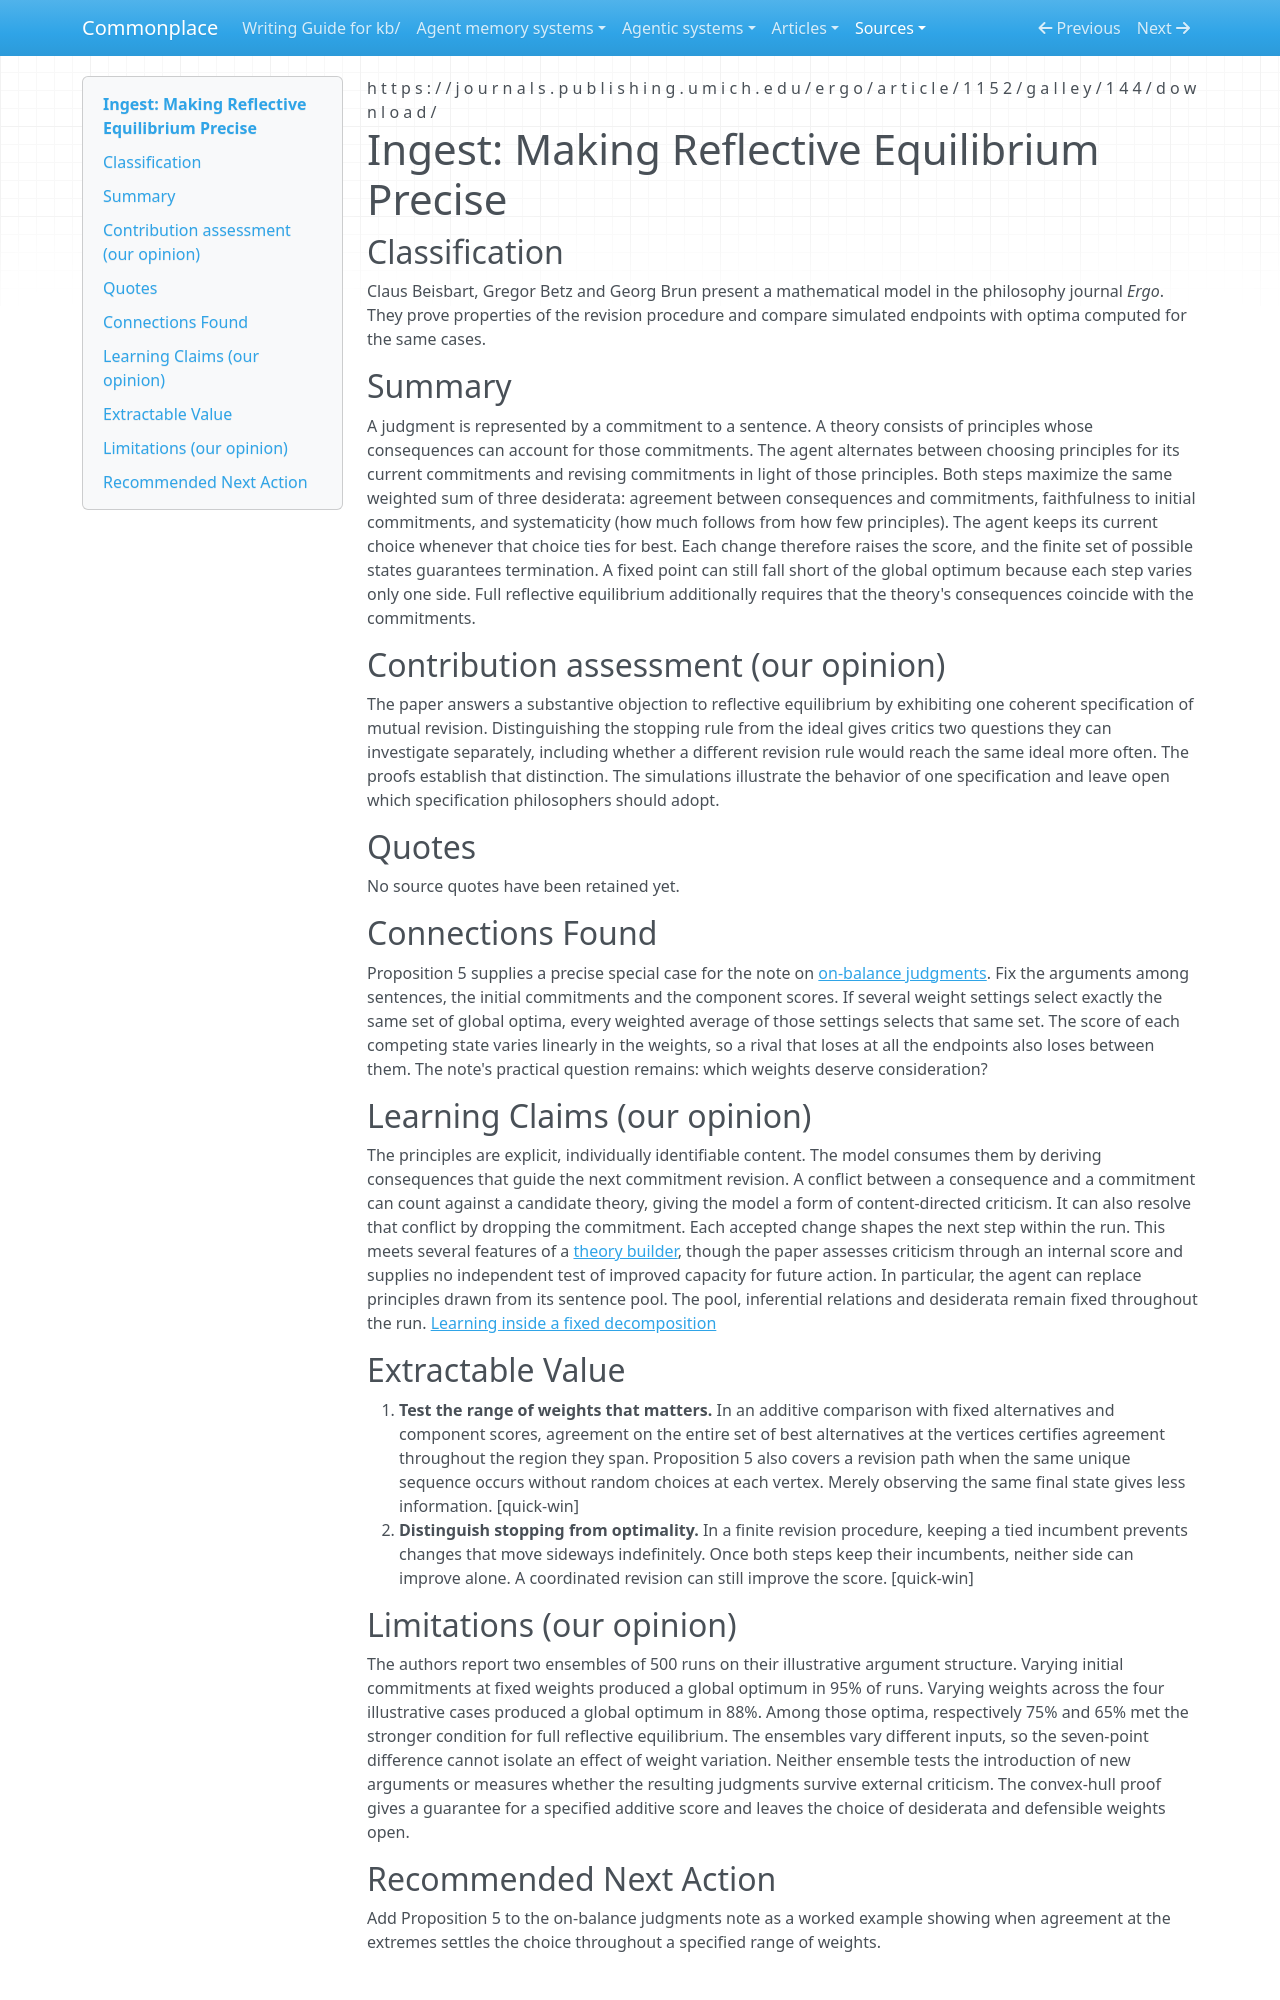

repository: zby/commonplace · page: sources/making-reflective-equilibrium-precise.ingest/index.html · generator: mkdocs

---
description: "A finite model of reflective equilibrium distinguishes settling from reaching a global optimum and proves when changing weights preserves the result."
source: https://journals.publishing.umich.edu/ergo/article/1152/galley/144/download/
captured: "2026-11-21"
capture: pdftotext
capture_scope: full-source
doi: "10.3998/ergo.1152"
genre: scientific-paper
snapshot_sha256: b0de5d6d857a41c714a937f135de20521894a8e80fab3c21ef1c949687f8768a
ingested: "2026-11-21"
occasion: "How can revisions of judgments and principles settle, and how much depends on the choice of weights?"
type: types/ingest-report.md
learning_claims: true
domains: [reflective-equilibrium, belief-revision, dialectical-structures]
tags: [evaluation, robust-comparison]
---

# Ingest: Making Reflective Equilibrium Precise

## Classification

Claus Beisbart, Gregor Betz and Georg Brun present a mathematical model in the philosophy journal *Ergo*. They prove properties of the revision procedure and compare simulated endpoints with optima computed for the same cases.

## Summary

A judgment is represented by a commitment to a sentence. A theory consists of principles whose consequences can account for those commitments. The agent alternates between choosing principles for its current commitments and revising commitments in light of those principles. Both steps maximize the same weighted sum of three desiderata: agreement between consequences and commitments, faithfulness to initial commitments, and systematicity (how much follows from how few principles). The agent keeps its current choice whenever that choice ties for best. Each change therefore raises the score, and the finite set of possible states guarantees termination. A fixed point can still fall short of the global optimum because each step varies only one side. Full reflective equilibrium additionally requires that the theory's consequences coincide with the commitments.

## Contribution assessment (our opinion)

The paper answers a substantive objection to reflective equilibrium by exhibiting one coherent specification of mutual revision. Distinguishing the stopping rule from the ideal gives critics two questions they can investigate separately, including whether a different revision rule would reach the same ideal more often. The proofs establish that distinction. The simulations illustrate the behavior of one specification and leave open which specification philosophers should adopt.

## Quotes

No source quotes have been retained yet.

## Connections Found

Proposition 5 supplies a precise special case for the note on [on-balance judgments](../theory/necessary-preference-can-guide-improvement-without-a-global-measure.md). Fix the arguments among sentences, the initial commitments and the component scores. If several weight settings select exactly the same set of global optima, every weighted average of those settings selects that same set. The score of each competing state varies linearly in the weights, so a rival that loses at all the endpoints also loses between them. The note's practical question remains: which weights deserve consideration?

## Learning Claims (our opinion)

The principles are explicit, individually identifiable content. The model consumes them by deriving consequences that guide the next commitment revision. A conflict between a consequence and a commitment can count against a candidate theory, giving the model a form of content-directed criticism. It can also resolve that conflict by dropping the commitment. Each accepted change shapes the next step within the run. This meets several features of a [theory builder](../theory/definitions/theory-builder.md), though the paper assesses criticism through an internal score and supplies no independent test of improved capacity for future action. In particular, the agent can replace principles drawn from its sentence pool. The pool, inferential relations and desiderata remain fixed throughout the run. [Learning inside a fixed decomposition](../theory/learning-inside-a-fixed-decomposition-inherits-its-mistakes.md)

## Extractable Value

1. **Test the range of weights that matters.** In an additive comparison with fixed alternatives and component scores, agreement on the entire set of best alternatives at the vertices certifies agreement throughout the region they span. Proposition 5 also covers a revision path when the same unique sequence occurs without random choices at each vertex. Merely observing the same final state gives less information. [quick-win]
2. **Distinguish stopping from optimality.** In a finite revision procedure, keeping a tied incumbent prevents changes that move sideways indefinitely. Once both steps keep their incumbents, neither side can improve alone. A coordinated revision can still improve the score. [quick-win]

## Limitations (our opinion)

The authors report two ensembles of 500 runs on their illustrative argument structure. Varying initial commitments at fixed weights produced a global optimum in 95% of runs. Varying weights across the four illustrative cases produced a global optimum in 88%. Among those optima, respectively 75% and 65% met the stronger condition for full reflective equilibrium. The ensembles vary different inputs, so the seven-point difference cannot isolate an effect of weight variation. Neither ensemble tests the introduction of new arguments or measures whether the resulting judgments survive external criticism. The convex-hull proof gives a guarantee for a specified additive score and leaves the choice of desiderata and defensible weights open.
